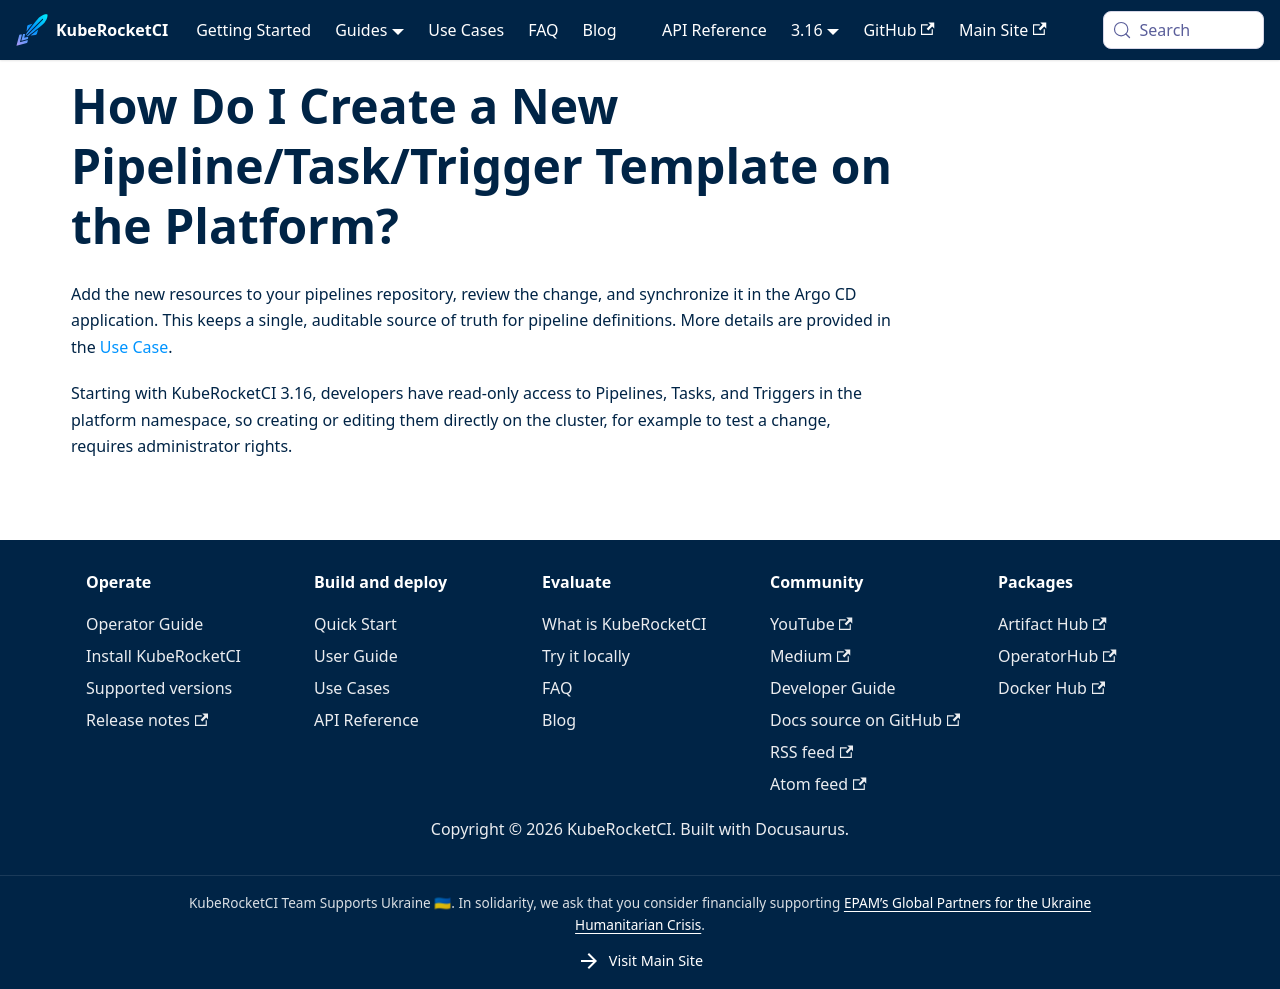

repository: KubeRocketCI/docs · page: faq/how-to/developer/create-pipeline-task-trigger-template.html · generator: docusaurus

# How Do I Create a New Pipeline/Task/Trigger Template on the Platform?

<head>
  <link rel="canonical" href="https://docs.kuberocketci.io/faq/how-to/developer/create-pipeline-task-trigger-template" />
</head>

Add the new resources to your pipelines repository, review the change, and synchronize it in the Argo CD application. This keeps a single, auditable source of truth for pipeline definitions. More details are provided in the [Use Case](/docs/use-cases/custom-pipelines-flow).

Starting with KubeRocketCI 3.16, developers have read-only access to Pipelines, Tasks, and Triggers in the platform namespace, so creating or editing them directly on the cluster, for example to test a change, requires administrator rights.
